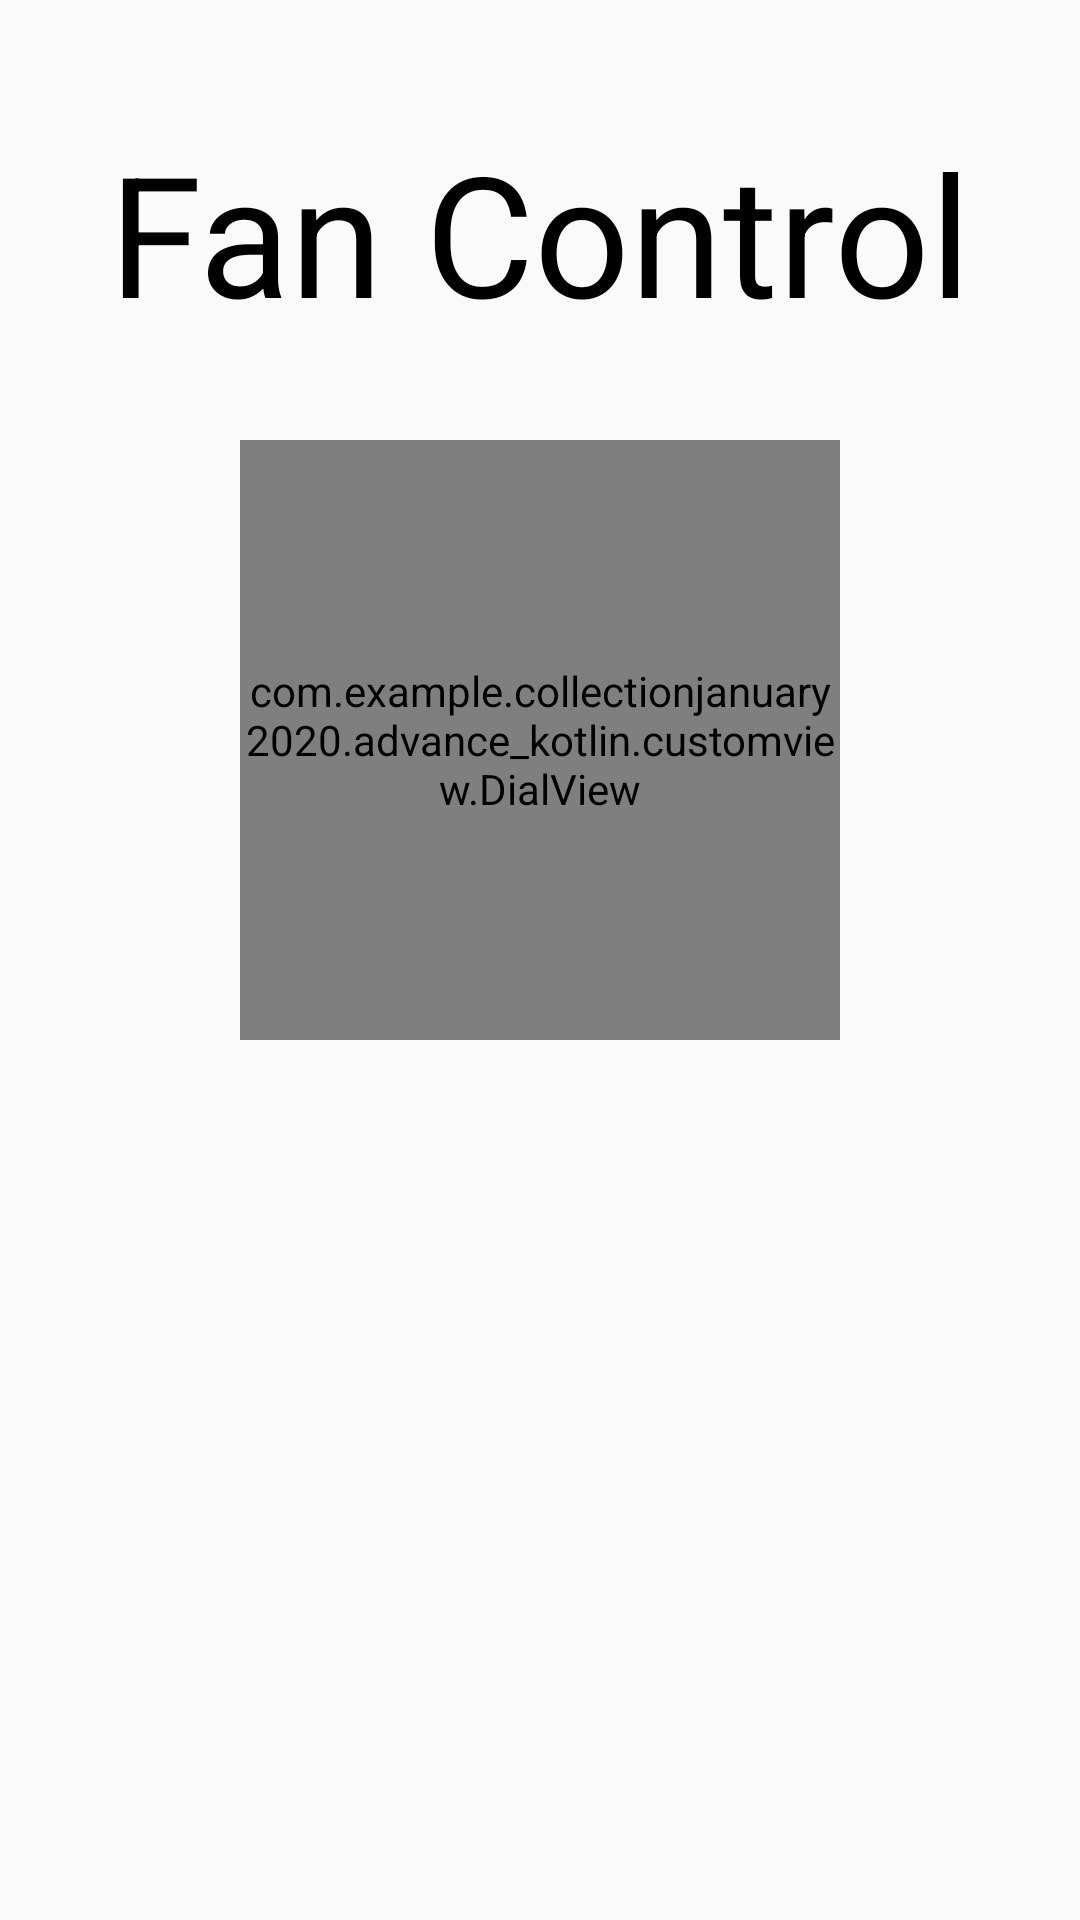

Here is an Android app screen rendered from its layout file. Give the layout XML and the strings, colors and styles it references.
<!-- AndroidManifest.xml: application theme AppTheme -->
<!-- res/layout/activity_main_customview.xml -->
<?xml version="1.0" encoding="utf-8"?>
<androidx.constraintlayout.widget.ConstraintLayout xmlns:android="http://schemas.android.com/apk/res/android"
    xmlns:app="http://schemas.android.com/apk/res-auto"
    android:layout_width="match_parent"
    android:layout_height="match_parent"
    android:orientation="vertical">

    <TextView
        android:id="@+id/customViewLabel"
        android:layout_width="wrap_content"
        android:layout_height="wrap_content"
        android:layout_marginStart="8dp"
        android:layout_marginTop="24dp"
        android:layout_marginEnd="8dp"
        android:padding="16dp"
        android:text="Fan Control"
        android:textAppearance="@style/Base.TextAppearance.AppCompat.Display3"
        android:textColor="@android:color/black"
        app:layout_constraintLeft_toLeftOf="parent"
        app:layout_constraintRight_toRightOf="parent"
        app:layout_constraintTop_toTopOf="parent" />

    <com.example.collectionjanuary2020.advance_kotlin.customview.DialView
        android:id="@+id/dialView"
        android:layout_width="@dimen/fan_dimen"
        android:layout_height="@dimen/fan_dimen"
        android:layout_marginLeft="@dimen/default_margin"
        android:layout_marginTop="@dimen/default_margin"
        android:layout_marginRight="@dimen/default_margin"
        app:fanColor1="#FFEB3B"
        app:fanColor2="#CDDC39"
        app:fanColor3="#009688"
        app:layout_constraintLeft_toLeftOf="parent"
        app:layout_constraintRight_toRightOf="parent"
        app:layout_constraintTop_toBottomOf="@+id/customViewLabel" />
</androidx.constraintlayout.widget.ConstraintLayout>
<!-- resources referenced by this layout -->
<resources>
  <dimen name="default_margin">16dp</dimen>
  <dimen name="fan_dimen">200dp</dimen>
  <style name="AppTheme" parent="Theme.AppCompat.Light.NoActionBar">
          
          <item name="colorPrimary">@color/colorPrimary</item>
          <item name="colorPrimaryDark">@color/colorPrimaryDark</item>
          <item name="colorAccent">@color/colorAccent</item>
      </style>
  <color name="colorPrimary">#3F51B5</color>
  <color name="colorPrimaryDark">#303F9F</color>
  <color name="colorAccent">#14555A</color>
</resources>
